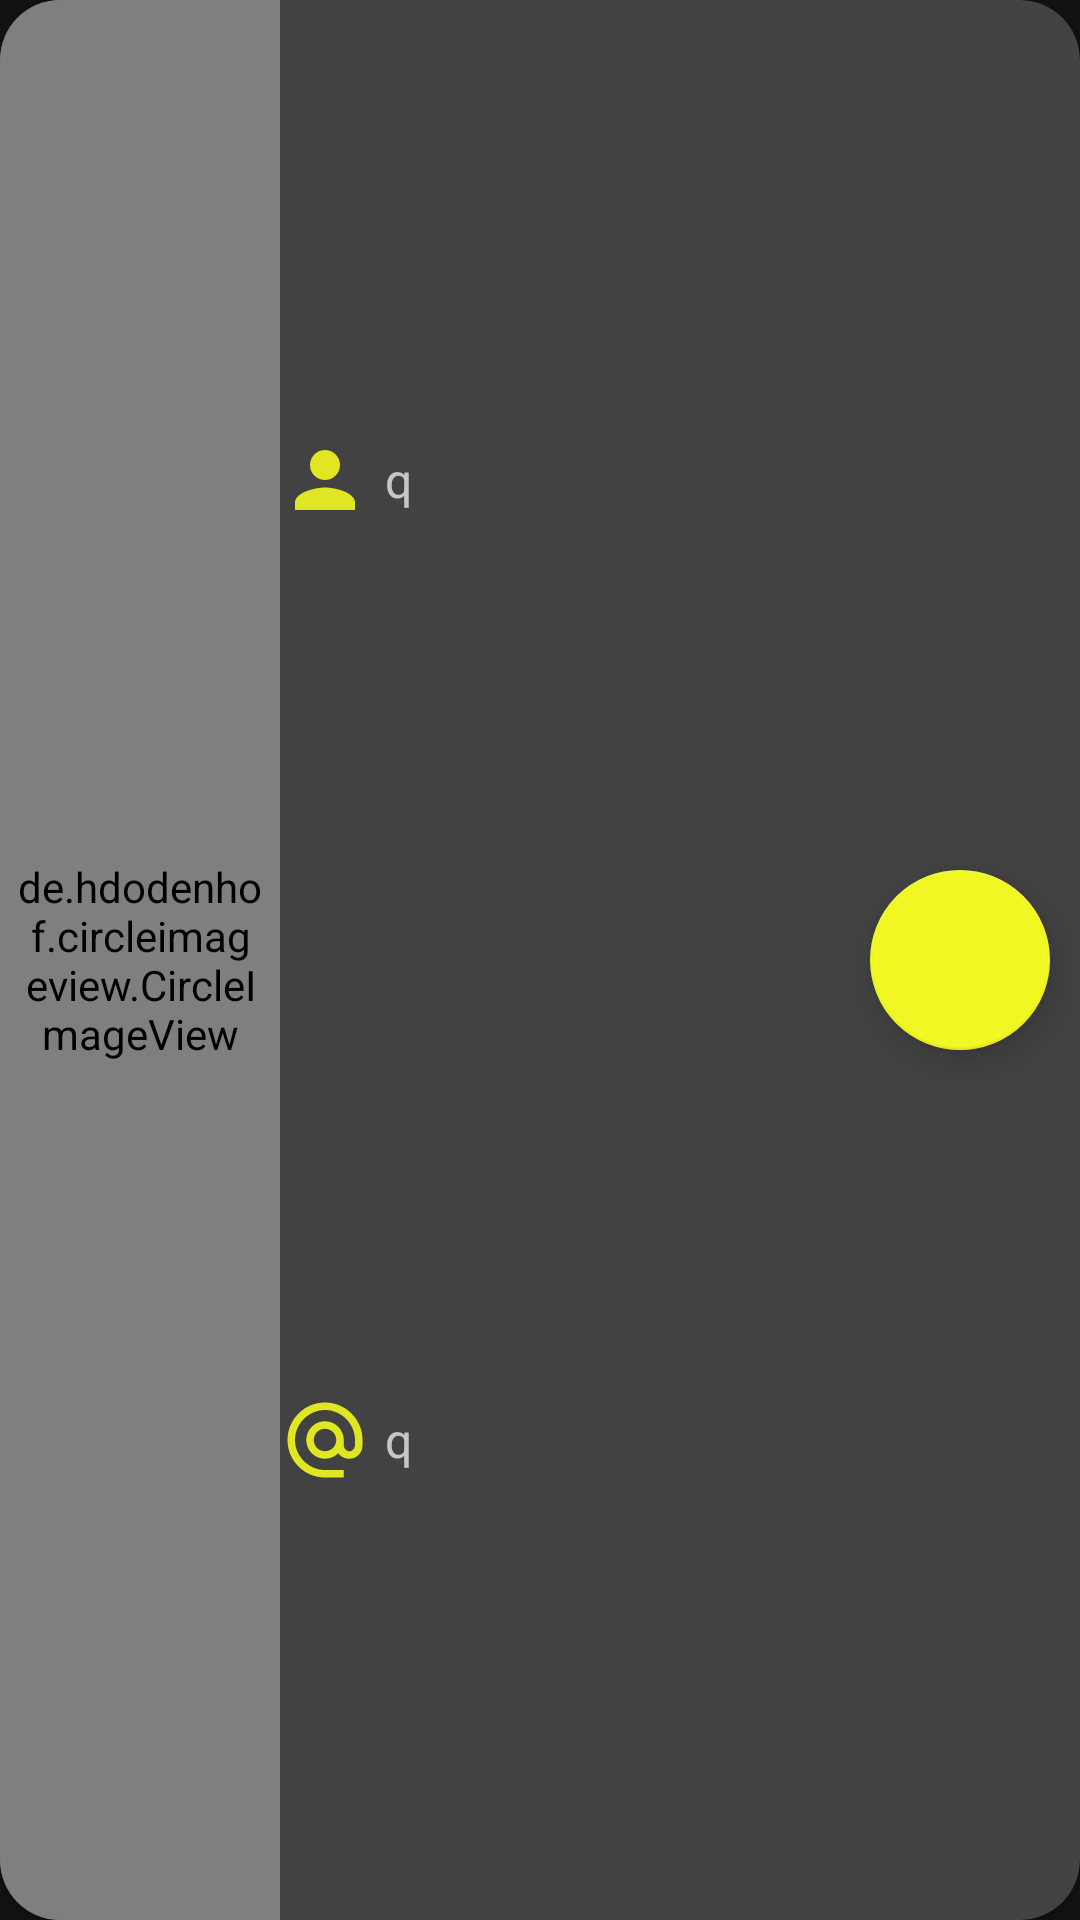

Reconstruct the res/layout file that produces this screen, plus the resources it refers to.
<!-- AndroidManifest.xml: application theme Theme.SocialGift -->
<!-- res/layout/user_card.xml -->
<?xml version="1.0" encoding="utf-8"?>
<androidx.cardview.widget.CardView xmlns:android="http://schemas.android.com/apk/res/android"
    xmlns:app="http://schemas.android.com/apk/res-auto"
    android:layout_width="match_parent"
    android:layout_height="100dp"
    android:layout_margin="6dp"
    app:cardCornerRadius="20dp">

    <LinearLayout
        android:layout_width="match_parent"
        android:layout_height="match_parent"
        android:gravity="center"
        android:orientation="horizontal">

        <de.hdodenhof.circleimageview.CircleImageView
            android:padding="6dp"
            android:id="@+id/user_card_profile_image"
            android:layout_width="0dp"
            android:layout_height="match_parent"
            android:src="@drawable/image_not_found"
            android:layout_weight="1"
            app:civ_border_color="@color/black"
            app:civ_border_width="1dp"/>



        <LinearLayout
            android:layout_width="0dp"
            android:layout_height="match_parent"
            android:layout_weight="2"
            android:orientation="vertical">

            <LinearLayout
                android:layout_width="wrap_content"
                android:layout_height="0dp"
                android:layout_weight="1"
                android:gravity="center_vertical">

                <ImageView
                    android:layout_width="30dp"
                    android:layout_height="30dp"
                    android:src="@drawable/ic_baseline_person_yellow" />

                <TextView
                    android:id="@+id/user_card_username"
                    android:layout_width="wrap_content"
                    android:layout_height="wrap_content"
                    android:paddingHorizontal="5dp"
                    android:text="q"
                    android:textSize="16sp" />
            </LinearLayout>

            <LinearLayout
                android:layout_width="wrap_content"
                android:layout_height="0dp"
                android:layout_weight="1"
                android:gravity="center">

                <ImageView
                    android:layout_width="30dp"
                    android:layout_height="30dp"
                    android:src="@drawable/ic_mail_yellow" />

                <TextView
                    android:id="@+id/user_card_email"
                    android:layout_width="wrap_content"
                    android:layout_height="wrap_content"
                    android:paddingHorizontal="5dp"
                    android:text="q"
                    android:textSize="16sp" />
            </LinearLayout>
        </LinearLayout>

        <com.google.android.material.floatingactionbutton.FloatingActionButton
            android:id="@+id/user_card_fab"
            android:layout_width="60dp"
            android:layout_height="60dp"
            android:layout_gravity="center"
            android:layout_margin="10dp"
            android:contentDescription="@string/add_new_product"
            android:scaleType="center"
            android:src="@drawable/ic_friend_add"
            app:fabCustomSize="60dp" />
    </LinearLayout>

</androidx.cardview.widget.CardView>
<!-- resources referenced by this layout -->
<resources>
  <color name="black">#FF000000</color>
  <!-- drawable ic_baseline_person_yellow (drawable) -->
  <vector android:height="24dp" android:tint="#E0E722"
      android:viewportHeight="24" android:viewportWidth="24"
      android:width="24dp" xmlns:android="http://schemas.android.com/apk/res/android">
      <path android:fillColor="@android:color/white" android:pathData="M12,12c2.21,0 4,-1.79 4,-4s-1.79,-4 -4,-4 -4,1.79 -4,4 1.79,4 4,4zM12,14c-2.67,0 -8,1.34 -8,4v2h16v-2c0,-2.66 -5.33,-4 -8,-4z"/>
  </vector>
  <!-- drawable ic_mail_yellow (drawable) -->
  <vector android:height="24dp" android:tint="#E0E722"
      android:viewportHeight="24" android:viewportWidth="24"
      android:width="24dp" xmlns:android="http://schemas.android.com/apk/res/android">
      <path android:fillColor="@android:color/white" android:pathData="M12,2C6.48,2 2,6.48 2,12s4.48,10 10,10h5v-2h-5c-4.34,0 -8,-3.66 -8,-8s3.66,-8 8,-8 8,3.66 8,8v1.43c0,0.79 -0.71,1.57 -1.5,1.57s-1.5,-0.78 -1.5,-1.57L17,12c0,-2.76 -2.24,-5 -5,-5s-5,2.24 -5,5 2.24,5 5,5c1.38,0 2.64,-0.56 3.54,-1.47 0.65,0.89 1.77,1.47 2.96,1.47 1.97,0 3.5,-1.6 3.5,-3.57L22,12c0,-5.52 -4.48,-10 -10,-10zM12,15c-1.66,0 -3,-1.34 -3,-3s1.34,-3 3,-3 3,1.34 3,3 -1.34,3 -3,3z"/>
  </vector>
  <string name="add_new_product">Add new product</string>
  <style name="Theme.SocialGift" parent="Theme.MaterialComponents.NoActionBar">
          
          <item name="colorPrimary">@color/primary_yellow</item>
          <item name="colorPrimaryVariant">@color/primary_yellow</item>
          <item name="colorOnPrimary">@color/quaternary</item>
          
          <item name="colorSecondary">@color/primary_yellow</item>
          <item name="colorSecondaryVariant">@color/primary_yellow</item>
          <item name="colorOnSecondary">@color/tertiary</item>
          
          <item name="android:statusBarColor">?attr/colorTertiary</item>
          
      </style>
  <color name="primary_yellow">#F0F722</color>
  <color name="quaternary">#151618</color>
  <color name="tertiary">#30343F</color>
</resources>
